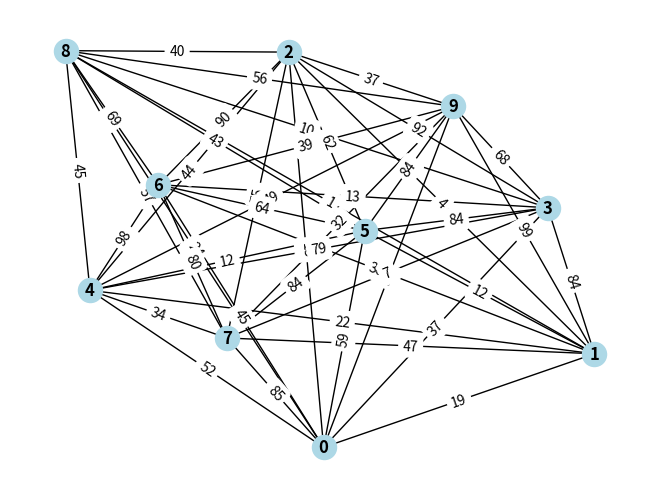
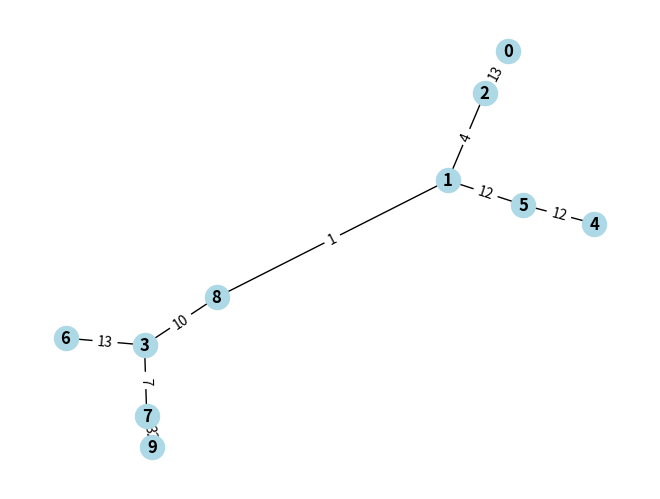

Reproduce these figures in Python, in order.
import random
import matplotlib.pyplot as plt
import networkx as nx
import sys

nodes = 10

graph = {}
key = [sys.maxsize for x in range(nodes)]
visited = [False for x in range(nodes)]

def initialize_graph():
    for i in range(nodes):
        graph[i] = []
    return graph

def generate_dense_graph():
    for i in range(nodes):
        for j in range(i+1,nodes):
            weight = random.randint(1,100)
            graph[i].append((j,weight))
            graph[j].append((i,weight))

    return graph

def prims_eagar(graph):
    mst = []
    parent = [-1 for x in range(nodes)]

    key[0] = 0

    for i in range(nodes):
        min_vertex = min_key_vertex(key,visited)
        visited[min_vertex] = True

        for neighbor in graph[min_vertex]:
            if visited[neighbor[0]] == False and neighbor[1] < key[neighbor[0]]:
                key[neighbor[0]] = neighbor[1]
                parent[neighbor[0]] = min_vertex

    for i in range(1,nodes):
        mst.append((parent[i],i,key[i]))

    return mst


def min_key_vertex(key,visited):
    min_key = sys.maxsize
    min_vertex = -1
    for i in range(nodes):
        if visited[i] == False and key[i] < min_key:
            min_key = key[i]
            min_vertex = i

    return min_vertex

def plot_graph(graph):
    G = nx.Graph()
    
    G.add_nodes_from(graph.keys())

    for vertex, neighbors in graph.items():
        for neighbor in neighbors:
            G.add_edge(vertex, neighbor[0], weight=neighbor[1])

    pos = nx.spring_layout(G)
    nx.draw(G, pos, with_labels=True,node_color='lightblue', font_weight='bold')
    labels = nx.get_edge_attributes(G,'weight')
    nx.draw_networkx_edge_labels(G,pos,edge_labels=labels)
    plt.show()

def plot_mst(mst):
    G = nx.Graph()
    G.add_nodes_from(graph.keys())

    for edge in mst:
        G.add_edge(edge[0], edge[1], weight=edge[2])

    pos = nx.spring_layout(G)
    nx.draw(G, pos, with_labels=True,node_color='lightblue', font_weight='bold')
    labels = nx.get_edge_attributes(G,'weight')
    nx.draw_networkx_edge_labels(G,pos,edge_labels=labels)
    plt.show()
    

if '__main__' == __name__:
    graph_generated = initialize_graph()
    graph_generated = generate_dense_graph()

    plot_graph(graph_generated)

    result = prims_eagar(graph_generated)

    plot_mst(result)
